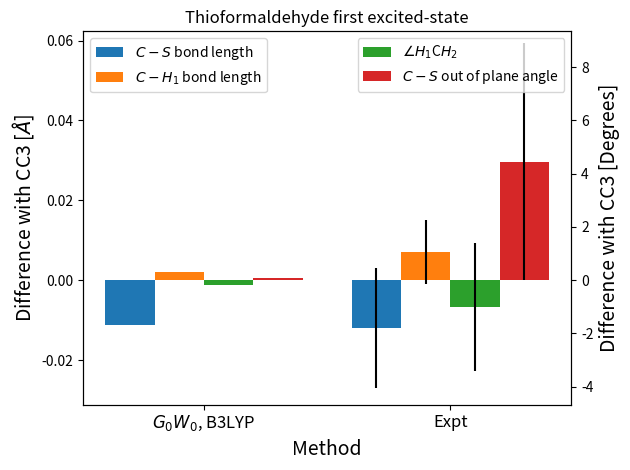
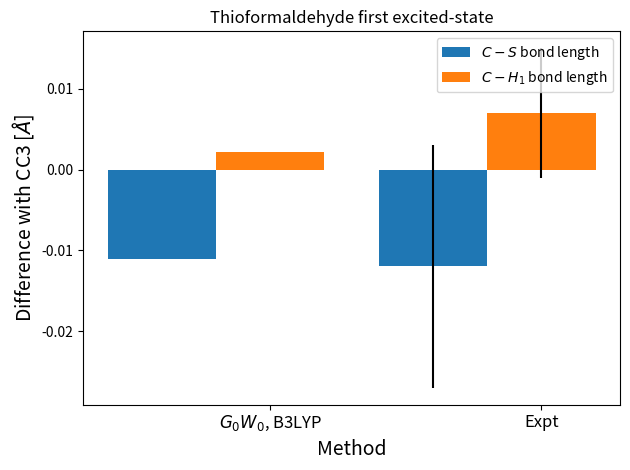
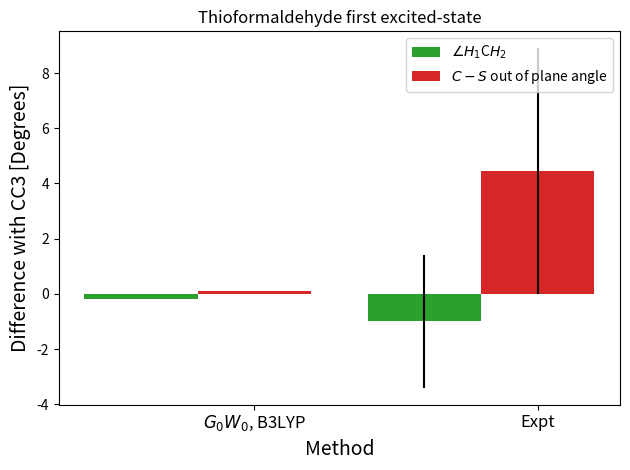

Reproduce these figures in Python, in order.
# -*- coding: utf-8 -*-
"""
Created on Fri Jun  9 10:23:42 2023

[redacted]
"""

# Importing libraries
import matplotlib.pyplot as plt
import numpy as np


def thio_groundstate():
    '''
    INPUTS
        none
    OUPUTS
        none

    This function plots all the barplots for the ground state of thioformaldehyde
    '''
    # The simulation data
    
    simulation_CS = [1.619, 1.60797,1.6125]
    method_CS = ['CC3', '$G_0W_0$, B3LYP','Expt']
    error_CS = [0,0,0.0015] 
    simulation_CS_plot = simulation_CS[1:] - np.ones(len(simulation_CS[1:]))*simulation_CS[0]
    
    
    simulation_CH = [1.083, 1.08541, 1.0945]
    method_CH = ['CC3','$G_0W_0$, B3LYP','Expt']
    error_CH = [0,0,0.0015]
    simulation_CH_plot = simulation_CH[1:] - np.ones(len(simulation_CH[1:]))*simulation_CH[0]
     
    simulation_HCH = [116.1, 120.00745826655526, 116.55] 
    method_HCH = ['CC3', '$G_0W_0$, B3LYP', 'Expt']
    error_HCH = [0, 0, 0.35]
    simulation_HCH_plot = simulation_HCH[1:] - np.ones(len(simulation_HCH[1:]))*simulation_HCH[0]
    
    print(simulation_HCH_plot)
    
    simulation_oop_cs = [0.000, 0.0, 0.000]
    method_oop_cs = ['CC3', '$G_0W_0$, B3LYP', 'Expt']
    error_oop_cs = [0, 0, 0]
    visualizing_aid = [0.03,0.03]
    simulation_oop_cs_plot = simulation_oop_cs[1:] - np.ones(len(simulation_oop_cs[1:]))*simulation_oop_cs[0] + visualizing_aid
    
    # Plotting the data  
    # Set the width of each bar
    bar_width = 0.4
    
    # Create the combined bar graph
    fig, ax1 = plt.subplots()
    ax2 = ax1.twinx()
    
    # Plotting the C-S bond length
    ax1.bar(np.arange(len(method_CS[1:])), simulation_CS_plot, width=bar_width, color='C0', yerr=error_CS[1:])
    ax1.set_ylabel('Difference with CC3 [$\AA$]')
    ax1.set_xlabel('Method')
    ax1.set_title('Thioformaldehyde ground-state')
    
    # Plotting the C-H1 bond length
    ax1.bar(np.arange(len(method_CH[1:])) + bar_width, simulation_CH_plot, width=bar_width, color='C1', yerr=error_CH[1:])
    
    # Plotting the H-C-H angle
    ax2.bar(np.arange(len(method_HCH[1:])) + 2*bar_width, simulation_HCH_plot, width=bar_width, color='C2', yerr=error_HCH[1:])
    ax2.set_ylabel('Difference with CC3 [Degrees]')
    
    # Plotting the C-S out of plane angle
    ax2.bar(np.arange(len(method_oop_cs[1:])) + 3*bar_width, simulation_oop_cs_plot, width=bar_width, color='C3', yerr=error_oop_cs[1:])
    
    # Set the x-axis tick positions and labels
    tick_positions = np.arange(len(method_CS[1:])) + bar_width*1.5
    ax1.set_xticks(tick_positions)
    ax1.set_xticklabels(method_CS[1:])
    
    # Create a legend
    ax1.legend(['$C-S$ bond length', '$C-H_1$ bond length'], loc='upper left')
    ax2.legend([r'$\angle H_1$C$H_2$', '$C-S$ out of plane angle'], loc='upper right')
    
    # Find the maximum absolute value among the data points
    max_abs_value = max(max(abs(simulation_CS_plot)), max(abs(simulation_CH_plot)), max(abs(simulation_HCH_plot)), max(abs(simulation_oop_cs_plot)))
    
    # Set the y-limits of both axes
    y_limit_1 = 0.006 * max_abs_value  # Adjust the factor (1.2) as needed to control the y-axis range
    y_limit_2 = 1.3 * max_abs_value
    ax1.set_ylim(-y_limit_1*0.5, y_limit_1)
    ax2.set_ylim(-y_limit_2*0.5, y_limit_2)
    
    # Display the plot
    plt.tight_layout()
    plt.show()
    
    
    
    # Two seperate plots
    
    # Plot for C-S and C-H #####
    
    plt.figure()
    plt.bar(np.arange(len(method_CS[1:])), simulation_CS_plot, width=bar_width, color='C0', yerr=error_CS[1:])
    
    # Plotting the C-H1 bond length
    plt.bar(np.arange(len(method_CH[1:])) + bar_width, simulation_CH_plot, width=bar_width, color='C1', yerr=error_CH[1:])
    
    # Correcting the names of both sets of bars
    tick_positions = np.arange(len(method_CS[1:])) + bar_width*1
    plt.xticks(tick_positions, method_CS[1:])
    
    plt.ylabel('Difference with CC3 [$\AA$]')
    plt.xlabel('Method')
    plt.title('Thioformaldehyde ground-state')
    plt.legend(['$C-S$ bond length', '$C-H_1$ bond length'], loc='upper right')
    plt.tight_layout()
    
    
    
    # Plot for HCH and CS out of plane angle
    # Plotting the HCH angle
    plt.figure()
    plt.bar(np.arange(len(method_HCH[1:])), simulation_HCH_plot, width=bar_width, color='C2', yerr=error_HCH[1:])
    
    # Plotting the C-H1 bond length
    plt.bar(np.arange(len(method_oop_cs[1:])) + bar_width, simulation_oop_cs_plot, width=bar_width, color='C3', yerr=error_oop_cs[1:])
    
    # Correcting the names of both sets of bars
    tick_positions = np.arange(len(method_CS[1:])) + bar_width*1
    plt.xticks(tick_positions, method_CS[1:])
    
    plt.ylabel('Difference with CC3 [Degrees]')
    plt.xlabel('Method')
    plt.title('Thioformaldehyde ground-state')
    plt.legend([r'$\angle H_1$C$H_2$', '$C-S$ out of plane angle'], loc='upper right')
    plt.tight_layout()
        

def thio_excitedstate():
    '''
    INPUTS
        none
    OUPUTS
        none

    This function plots all the barplots for excited state of thioformaldehyde
    '''
    simulation_CS = [1.709,1.69790, 1.697]
    method_CS = ['CC3', '$G_0W_0$, B3LYP','Expt']
    error_CS = [0,0,0.015] 
    simulation_CS_plot = simulation_CS[1:] - np.ones(len(simulation_CS[1:]))*simulation_CS[0]
    
    simulation_CH = [1.078,1.08012,1.085]
    method_CH = ['CC3','G_0W_0$, B3LYP','Expt']
    error_CH = [0,0,0.008]
    simulation_CH_plot = simulation_CH[1:] - np.ones(len(simulation_CH[1:]))*simulation_CH[0]
     
    simulation_HCH = [120.2,120.00710298234027,119.2] 
    method_HCH = ['CC3', 'G_0W_0$, B3LYP', 'Expt']
    error_HCH = [0,0,2.4]
    simulation_HCH_plot = simulation_HCH[1:] - np.ones(len(simulation_HCH[1:]))*simulation_HCH[0]
    
    simulation_oop_cs = [0.0, 0.0, 4.45]
    method_oop_cs = ['CC3', '$G_0W_0$, B3LYP', 'Expt']
    error_oop_cs = [0,0,4.45]
    visualization_aid = [0.1,0]
    simulation_oop_cs_plot = simulation_oop_cs[1:] - np.ones(len(simulation_oop_cs[1:]))*simulation_oop_cs[0] + visualization_aid
    # Note that we add the visualization aid such that the bar gets drawn in the first place


    # Plotting the data  
    # Set the width of each bar
    bar_width = 0.2
    
    # Create the combined bar graph
    fig, ax1 = plt.subplots()
    ax2 = ax1.twinx()
    
    # Plotting the C-S bond length
    ax1.bar(np.arange(len(method_CS[1:])), simulation_CS_plot, width=bar_width, color='C0', yerr=error_CS[1:])
    ax1.set_ylabel('Difference with CC3 [$\AA$]')
    ax1.set_xlabel('Method')
    ax1.set_title('Thioformaldehyde first excited-state')
    
    # Plotting the C-H1 bond length
    ax1.bar(np.arange(len(method_CH[1:])) + bar_width, simulation_CH_plot, width=bar_width, color='C1', yerr=error_CH[1:])
    
    # Plotting the H-C-H angle
    ax2.bar(np.arange(len(method_HCH[1:])) + 2*bar_width, simulation_HCH_plot, width=bar_width, color='C2', yerr=error_HCH[1:])
    ax2.set_ylabel('Difference with CC3 [Degrees]')
    
    # Plotting the C-S out of plane angle
    ax2.bar(np.arange(len(method_oop_cs[1:])) + 3*bar_width, simulation_oop_cs_plot, width=bar_width, color='C3', yerr=error_oop_cs[1:])
    
    # Set the x-axis tick positions and labels
    tick_positions = np.arange(len(method_CS[1:])) + bar_width*1.5
    ax1.set_xticks(tick_positions)
    ax1.set_xticklabels(method_CS[1:])
    
    # Create a legend
    ax1.legend(['$C-S$ bond length', '$C-H_1$ bond length'], loc='upper left')
    ax2.legend([r'$\angle H_1$C$H_2$', '$C-S$ out of plane angle'], loc='upper right')
    
    # Find the maximum absolute value among the data points
    max_abs_value = max(max(abs(simulation_CS_plot)), max(abs(simulation_CH_plot)), max(abs(simulation_HCH_plot)), max(abs(simulation_oop_cs_plot)))
    
    # Set the y-limits of both axes
    y_limit_1 = 0.014 * max_abs_value  # Adjust the factor (1.2) as needed to control the y-axis range
    y_limit_2 = 2.1 * max_abs_value
    ax1.set_ylim(-y_limit_1*0.5, y_limit_1)
    ax2.set_ylim(-y_limit_2*0.5, y_limit_2)
    
    # Display the plot
    plt.tight_layout()
    plt.show()
    
    
    # Two seperate plots
    bar_width = 0.4
    # Plot for C-S and C-H #####
    
    plt.figure()
    plt.bar(np.arange(len(method_CS[1:])), simulation_CS_plot, width=bar_width, color='C0', yerr=error_CS[1:])
    
    # Plotting the C-H1 bond length
    plt.bar(np.arange(len(method_CH[1:])) + bar_width, simulation_CH_plot, width=bar_width, color='C1', yerr=error_CH[1:])
    
    # Correcting the names of both sets of bars
    tick_positions = np.arange(len(method_CS[1:])) + bar_width*1
    plt.xticks(tick_positions, method_CS[1:])
    
    plt.ylabel('Difference with CC3 [$\AA$]')
    plt.xlabel('Method')
    plt.title('Thioformaldehyde first excited-state')
    plt.legend(['$C-S$ bond length', '$C-H_1$ bond length'], loc='upper right')
    plt.tight_layout()
    
    
    
    # Plot for HCH and CS out of plane angle
    # Plotting the HCH angle
    plt.figure()
    plt.bar(np.arange(len(method_HCH[1:])), simulation_HCH_plot, width=bar_width, color='C2', yerr=error_HCH[1:])
    
    # Plotting the C-H1 bond length
    plt.bar(np.arange(len(method_oop_cs[1:])) + bar_width, simulation_oop_cs_plot, width=bar_width, color='C3', yerr=error_oop_cs[1:])
    
    # Correcting the names of both sets of bars
    tick_positions = np.arange(len(method_CS[1:])) + bar_width*1
    plt.xticks(tick_positions, method_CS[1:])
    
    plt.ylabel('Difference with CC3 [Degrees]')
    plt.xlabel('Method')
    plt.title('Thioformaldehyde first excited-state')
    plt.legend([r'$\angle H_1$C$H_2$', '$C-S$ out of plane angle'], loc='upper right')
    plt.tight_layout()
    
    
def CO_groundstate():
    '''
    INPUTS
        none
    OUPUTS
        none

    This function plots all the barplots for ground state of carbon monoxide
    '''
    
    simulation_bondlenght = [1.1303225, 1.135338346,1.123308271,1.110275689,1.128]
    method = ['CC3','BLYP', 'B3LYP', 'BHLYP','Expt']
    differences = simulation_bondlenght - np.ones(len(simulation_bondlenght))*simulation_bondlenght[0]

    
    method_plot = method[1:]
    difference_plot = differences[1:]
    
    plt.figure()
    plt.title('Bond length ground-state carbon monoxide')
    plt.bar(method_plot, difference_plot, color=['C0','C0','C0','C1'])
    plt.xlabel('Computational method')
    plt.ylabel('Difference with CC3 [$\AA$]')
    plt.tight_layout()
    plt.show()
    

def CO_excitedstate():
    '''
    INPUTS
        none
    OUPUTS
        none

    This function plots all the barplots for excited state of carbon monoxide
    '''
    
    simulation_bondlength = [1.224, 1.271679198, 1.238596491, 1.212531328, 1.21754386, 1.235]
    method = ['EOM-CCSD','$G_0W_0$, BLYP', '$G_0W_0$, B3LYP', '$G_0W_0$, BHLYP','DFT, BHLYP','Expt']
    differences = simulation_bondlength - np.ones(len(simulation_bondlength))*simulation_bondlength[0]
    
    method_plot = method[1:]
    difference_plot = differences[1:]
    
    plt.figure()
    plt.title('Bond length first excited-state carbon monoxide')
    plt.bar(method_plot, difference_plot, color=['C0','C0','C0','C0','C1'])
    plt.xlabel('Computational method')
    plt.ylabel('Difference with EOM-CCSD [$\AA$]')
    plt.tight_layout()
    
    
    plt.show()
    
def CO_self_consistant():
    '''
    INPUTS
        none
    OUPUTS
        none

    This function plots all the barplots for excited state of carbon monoxide of GW self consistant
    '''   
 
    # Setting the excited state values
    simulation_bondlength_excited = [1.224,1.267669173,1.234586466,1.215538847, 1.271679198, 1.238596491, 1.212531328, 1.235]
    method_excited = ['EOM-CCSD','$BLYP$','$B3LYP$','$BHLYP$','$BLYP $', '$B3LYP $', '$BHLYP $','Expt']
    differences_excited = simulation_bondlength_excited - np.ones(len(simulation_bondlength_excited))*simulation_bondlength_excited[0]
    
    method_plot = method_excited[1:]
    difference_plot = differences_excited[1:]

    
    plt.figure()
    plt.title('Bond length first excited-state carbon monoxide')
    bars = plt.bar(method_plot, difference_plot, color=['C2', 'C2', 'C2', 'C0', 'C0', 'C0', 'C1'])
    plt.xlabel('Computational method')
    plt.ylabel('Difference with EOM-CCSD [$\AA$]')
    plt.tight_layout()
    
    # Create a custom legend
    custom_legend = [
        plt.Rectangle((0, 0), 1, 1, color='C2', label='$G_9W_9$'),
        plt.Rectangle((0, 0), 1, 1, color='C0', label='$G_0W_0$'),
        plt.Rectangle((0, 0), 1, 1, color='C1', label='Expt')
    ]
    
    # Add the custom legend to the plot
    plt.legend(handles=custom_legend)
    
    # Adjust the layout to avoid overlapping labels
    plt.tight_layout()
    
    # Display the plot
    plt.show()

    
    return

def CO_forces():
    '''
    INPUTS
        none
    OUPUTS
        none

    This function plots all the barplots of excited state forces the first excited state carbon monoxide
    
    '''   
    
    forces = [-9.875095388,-10.11359903,-7.54003187705798,-10.6259327894717]
    methods = ['$G_0W_0$, BLYP','$G_0W_0$, B3LYP','$G_0W_0$, BHLYP','DFT BHLYP']

    
    plt.figure()
    plt.title('Excited-state forces of first excited-state carbon monoxide')
    bars = plt.bar(methods, forces)
    plt.xlabel('Computational method')
    plt.ylabel(r'Force $\left[\frac{eV}{\AA} \right]$')
    plt.tight_layout()

def thio_forces():
    '''
    INPUTS
        none
    OUPUTS
        none

    This function plots all the barplots for excited state forces of thioformaldehyde
    
    '''   
    
    print('Units of this are still a bit unclear to me')
    
    
    forces = [-2.88429096, 0.11073035, 0.11073435, 0.01372497, 0.01372597, 0.]
    what_derivative = ['C - S Bond', 'C - $H_1$ Bond', 'C - $H_2$ Bond', r'$\angle$SC$H_1$', r'$\angle$SC$H_2$', r'$\theta$($H_2CS$,$CSH_1$)']
    
    # Set the width of each bar
    bar_width = 0.35
    gap = 0.1  # Gap between the bars
    
    # Create the figure and the first axis
    fig, ax1 = plt.subplots()
    ax1.set_ylabel(r'Forces [$\mathrm{eV/\AA}$]')
    
    # Calculate the positions for ax1 bars
    num_bars1 = len(forces[:3])
    bar_positions1 = np.arange(num_bars1) * (bar_width + gap)
    
    # Plotting the first three data points on the first axis
    bars1 = ax1.bar(bar_positions1, forces[:3], width=bar_width, color='C0')
    
    # Create the second axis
    ax2 = ax1.twinx()
    ax2.set_ylabel('Torque [$\mathrm{eV/deg}$]')
    
    # Calculate the positions for ax2 bars
    num_bars2 = len(forces[3:])
    bar_positions2 = np.arange(num_bars2) * (bar_width + gap) + (num_bars1 * (bar_width + gap))
    
    # Plotting the remaining three data points on the second axis
    bars2 = ax2.bar(bar_positions2, forces[3:], width=bar_width, color='C0')
    
    # Set the zero points of both axes at the same height
    min_y = 1.2*min(min(forces[:3]), min(forces[3:]), 0)
    max_y = 1.2*max(max(forces[:3]), max(forces[3:]), 0) + 2
    
    ax1.set_ylim(bottom=min_y, top=max_y)
    ax2.set_ylim(bottom=0.01*min_y, top=0.01*max_y)
    
    # Set the x-axis tick positions and labels
    tick_positions = np.concatenate([bar_positions1, bar_positions2])
    tick_labels = what_derivative[:3] + what_derivative[3:]
    ax1.set_xticks(tick_positions)
    ax1.set_xticklabels(tick_labels, rotation=45, ha='right')
    
    ax1.set_title('Thioformaldehyde excited-state forces')
    
    # Adjust the spacing between subplots
    fig.tight_layout()
    
    # Display the plot
    plt.show()


    # Two seperate plots
    # Create the figure and the first axis
    fig1, ax1 = plt.subplots()
    ax1.set_ylabel(r'Force $\left[\frac{eV}{\AA}\right]$')
    
    # Calculate the positions for ax1 bars
    num_bars1 = len(forces[:3])
    bar_positions1 = np.arange(num_bars1) * (bar_width + gap)
    
    # Plotting the first three data points on the first axis
    bars1 = ax1.bar(bar_positions1, forces[:3], width=bar_width, color='C0')
    
    # Set the zero points of the axis at the same height
    min_y = 1.2 * min(min(forces[:3]), 0) 
    max_y = 1.2 * max(max(forces[:3]), 0) + 2
    
    ax1.set_ylim(bottom=min_y, top=max_y)
    
    # Set the x-axis tick positions and labels
    ax1.set_xticks(bar_positions1)
    ax1.set_xticklabels(what_derivative[:3], rotation=45, ha='right')
    
    ax1.set_title('Thioformaldehyde excited-state forces')
    
    # Adjust the spacing between subplots
    fig1.tight_layout()
    
    # Display the plot
    plt.show()
    

    # The second plot corresponding to the 'torques'
    fig2, ax2 = plt.subplots()
    ax2.set_ylabel(r'Torque $\left[\frac{eV}{Degrees}\right]$') 
    # Calculate the positions for ax2 bars
    num_bars2 = len(forces[3:])
    bar_positions2 = np.arange(num_bars2) * (bar_width + gap)
    
    # Plotting the remaining three data points on the second axis
    bars2 = ax2.bar(bar_positions2, forces[3:], width=bar_width, color='C0')
    
    # Set the zero points of the axis at the same height
    min_y = 1.2 * min(min(forces[3:]), 0)
    max_y = 1.2 * max(max(forces[3:]), 0)
    
    ax2.set_ylim(bottom=min_y, top=max_y)
    
    # Set the x-axis tick positions and labels
    ax2.set_xticks(bar_positions2)
    ax2.set_xticklabels(what_derivative[3:], rotation=45, ha='right')
    
    ax2.set_title('Thioformaldehyde excited-state forces')
    
    # Adjust the spacing between subplots
    fig2.tight_layout()
    
    # Display the plot
    plt.show()



plt.close('all')

plt.rc('axes', labelsize=14)
plt.rc('xtick', labelsize = 12)

#CO_groundstate()
#CO_excitedstate()
#CO_self_consistant()
#thio_groundstate()
thio_excitedstate()
#CO_forces()
#thio_forces()



























